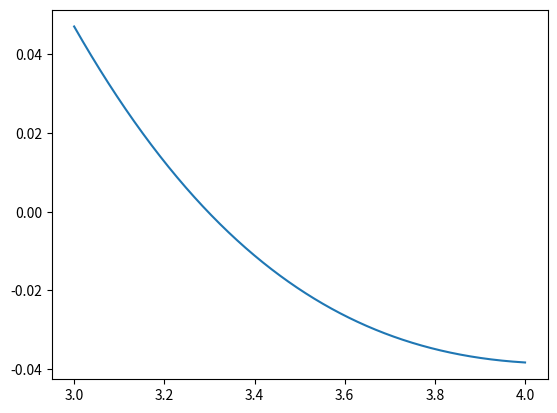

This figure's Python source:
import math
import time
from matplotlib import pyplot
import numpy as np





# Defining Function


def bisection(lower_bound, upper_bound, error_tolerance, bisection_function):
    if bisection_function(lower_bound) * bisection_function(upper_bound) > 0.0:
        print('Given guess values do not bracket the root.')
        print('Try Again with different guess values.')
    step = 1
    print('\n\n*** BISECTION METHOD IMPLEMENTATION ***')
    condition = True
    while condition:
        middle = (lower_bound + upper_bound) / 2
        print('Iteration-%d, x2 = %0.6f and f(x2) = %0.6f' % (step, middle, bisection_function(middle)))

        if bisection_function(lower_bound) * bisection_function(middle) < 0:
            upper_bound = middle
        else:
            lower_bound = middle

        step = step + 1
        condition = abs(bisection_function(middle)) > error_tolerance

    print('\nRequired Root is : %0.8f' % middle)
    return middle


# Implementing False Position Method
def false_position(lower_bound, upper_bound, error_tolerance, false_position_function):
    if false_position_function(lower_bound) * false_position_function(upper_bound) > 0.0:
        print('Given guess values do not bracket the root.')
        print('Try Again with different guess values.')
    step = 1
    print('\n\n*** FALSE POSITION METHOD IMPLEMENTATION ***')
    condition = True
    while condition:
        middle = lower_bound - (upper_bound-lower_bound) * false_position_function(lower_bound)/(false_position_function(upper_bound) - false_position_function(lower_bound))
        print('Iteration-%d, x2 = %0.6f and f(x2) = %0.6f' % (step, middle, false_position_function(middle)))

        if false_position_function(lower_bound) * false_position_function(middle) < 0:
            upper_bound = middle
        else:
            lower_bound = middle

        step = step + 1
        condition = abs(false_position_function(middle)) > error_tolerance

    print('\nRequired root is: %0.8f' % middle)
    return middle

lower_bound = 3
upper_bound = 4
error_tolerance = 0.001
f = lambda x : math.e**-x *(3.2*math.sin(x) - 0.5 * math.cos(x))

root = false_position(lower_bound,upper_bound,error_tolerance,f)
print(root)
x = np.linspace(3,4,1000)
y = np.e**-x *(3.2*np.sin(x) - 0.5 * np.cos(x))
pyplot.plot(x,y)
# Implementing Fixed Point Iteration Method
def fixed_point_iteration(initial_guess_fixed_point, error_tolerance, maximum_step,fixed_point_function,fixed_point_rewritten_function):
    print('\n\n*** FIXED POINT ITERATION ***')
    step = 1
    flag = 1
    condition = True
    while condition:
        new_value_fixed_point = fixed_point_rewritten_function(initial_guess_fixed_point)
        print('Iteration-%d, x1 = %0.6f and f(x1) = %0.6f' % (step, new_value_fixed_point, fixed_point_function(new_value_fixed_point)))
        initial_guess_fixed_point = new_value_fixed_point

        step = step + 1

        if step > maximum_step:
            flag = 0
            break

        condition = abs(fixed_point_function(new_value_fixed_point)) > error_tolerance

    if flag == 1:
        print('\nRequired root is: %0.8f' % new_value_fixed_point)
        return new_value_fixed_point
    else:
        print('\nNot Convergent.')
        raise Exception("Not convergent!")


def newton_raphson(initial_guess_newton_raphson, error_tolerance, maximum_step,newton_raphson_function,newton_raphson_rewritten_function):
    print('\n\n*** NEWTON RAPHSON METHOD IMPLEMENTATION ***')
    step = 1
    flag = 1
    condition = True
    while condition:
        if newton_raphson_rewritten_function(initial_guess_newton_raphson) == 0.0:
            print('Divide by zero error!')
            break

        new_value_newton_raphson = initial_guess_newton_raphson - newton_raphson_function(initial_guess_newton_raphson) / newton_raphson_rewritten_function(initial_guess_newton_raphson)
        print('Iteration-%d, x1 = %0.6f and f(x1) = %0.6f' % (step, new_value_newton_raphson, newton_raphson_function(new_value_newton_raphson)))
        initial_guess_newton_raphson = new_value_newton_raphson
        step = step + 1

        if step > maximum_step:
            flag = 0
            break

        condition = abs(newton_raphson_function(new_value_newton_raphson)) > error_tolerance

    if flag == 1:
        print('\nRequired root is: %0.8f' % new_value_newton_raphson)
    else:
        print('\nNot Convergent.')


def secant(xi, ximinus1, error_tolerance, maximum_step,secant_function):
    print('\n\n*** SECANT METHOD IMPLEMENTATION ***')
    step = 1
    condition = True
    while condition:
        if secant_function(xi) == secant_function(ximinus1):
            print('Divide by zero error!')
            break

        xiplus1 = xi - (ximinus1 - xi) * secant_function(xi) / (secant_function(ximinus1) - secant_function(xi))
        print('Iteration-%d, x2 = %0.6f and f(x2) = %0.6f' % (step, xiplus1, secant_function(xiplus1)))
        xi = ximinus1
        ximinus1 = xiplus1
        step = step + 1

        if step > maximum_step:
            print('Not Convergent!')
            break

        condition = abs(secant_function(xiplus1)) > error_tolerance
    print('\n Required root is: %0.8f' % xiplus1)
